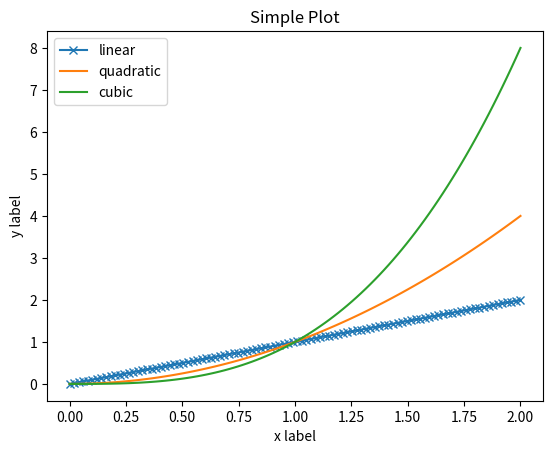

Generate this figure with matplotlib:
import matplotlib
import matplotlib.pyplot as plt
import numpy as np
x = np.linspace(0, 2, 100)

# Note that even in the OO-style, we use `.pyplot.figure` to create the figure.
fig, ax = plt.subplots()  # Create a figure and an axes.
ax.plot(x, x, label='linear',**{"marker":"x"})  # Plot some data on the axes.
ax.plot(x, x**2, label='quadratic')  # Plot more data on the axes...
ax.plot(x, x**3, label='cubic')  # ... and some more.
ax.set_xlabel('x label')  # Add an x-label to the axes.
ax.set_ylabel('y label')  # Add a y-label to the axes.
ax.set_title("Simple Plot")  # Add a title to the axes.
ax.legend()  # Add a legend.
plt.show()

#print(type(fig))
